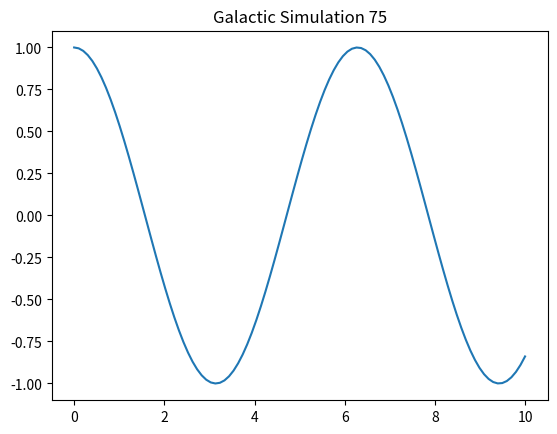

This figure's Python source:
import numpy as np
import matplotlib.pyplot as plt

def simulate():
    t = np.linspace(0, 10, 100)
    y = np.cos(t)
    plt.plot(t, y)
    plt.title("Galactic Simulation 75")
    plt.show()

if __name__ == "__main__":
    simulate()
